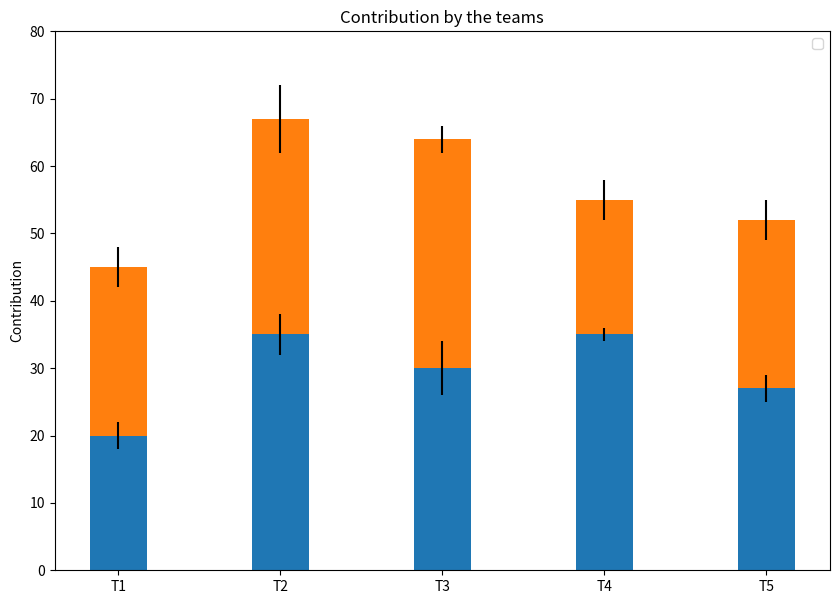

Here is the Python script that generated this plot:
import matplotlib.pyplot as plt
import numpy as np

N = 5
boys = (20, 35, 30, 35, 27)
girls = (25, 32, 34, 20, 25)
boyStd = (2,3,4,1,2)
girlStd = (3,5,2,3,3)

ind = np.arange(N)
width = 0.35
fig = plt.subplots(figsize=(10,7))
p1 = plt.bar(ind, boys, width, yerr=boyStd)
p2 = plt.bar(ind, girls, width, bottom=boys, yerr=girlStd)
plt.ylabel('Contribution')
plt.title('Contribution by the teams')
plt.xticks(ind,('T1','T2','T3','T4','T5'))
plt.yticks(np.arange(0,81,10))
plt.legend()
plt.show()